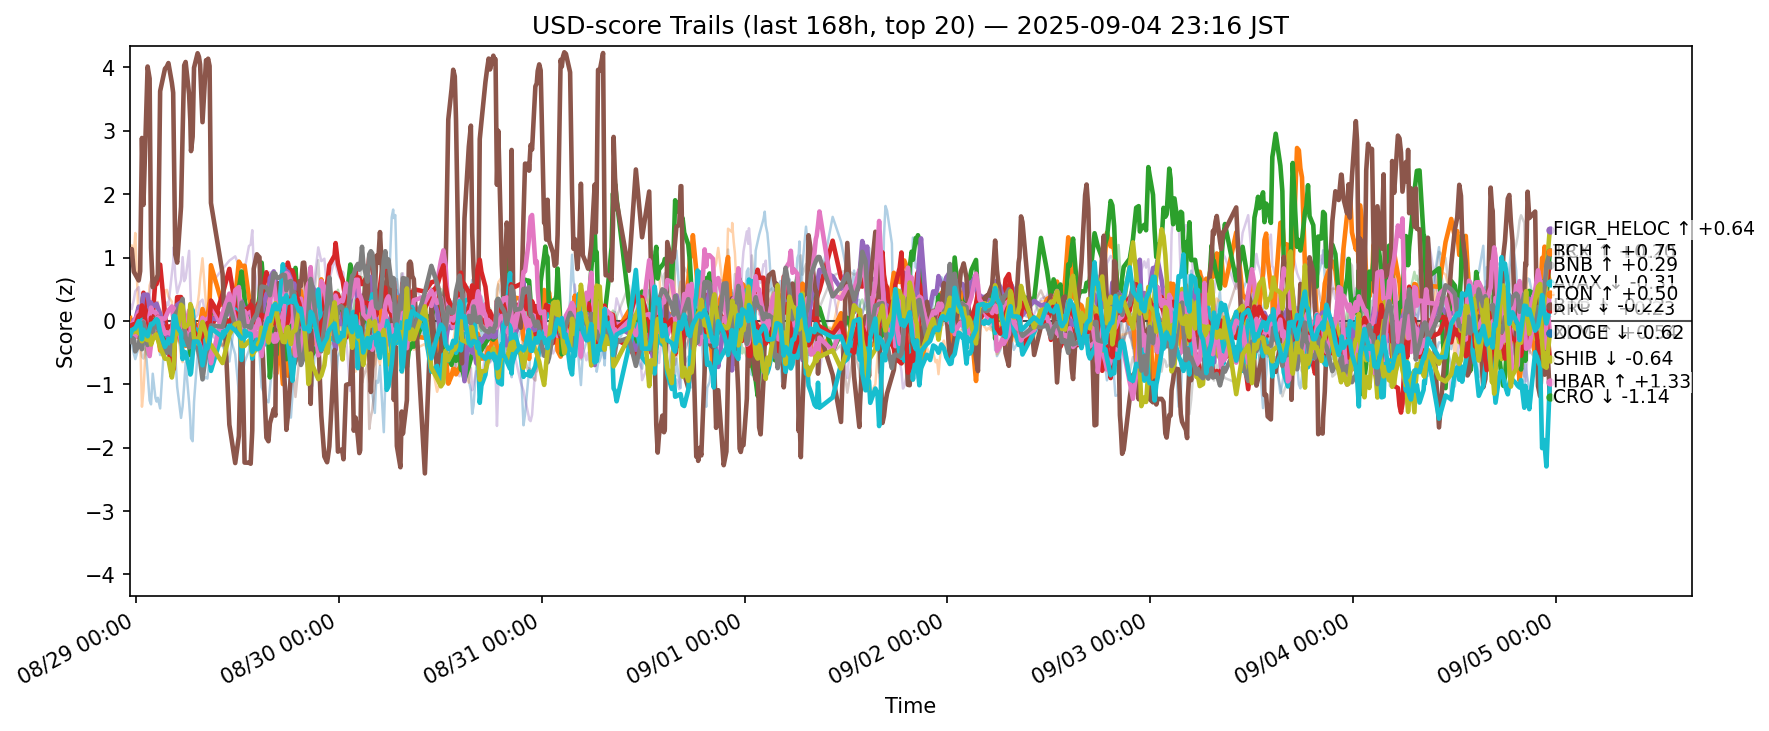

Source data for this figure (header and first rows):
ts, side, symbol, score
2025-08-28 14:17:16.522065+00:00, usd, ADA, -0.1268
2025-08-28 14:17:16.522065+00:00, usd, AVAX, 0.04523
2025-08-28 14:17:16.522065+00:00, usd, BCH, -0.2056
2025-08-28 14:17:16.522065+00:00, usd, BNB, -0.2033
2025-08-28 14:17:16.522065+00:00, usd, BTC, -0.1019
2025-08-28 14:17:16.522065+00:00, usd, CRO, 1.127
2025-08-28 14:17:16.522065+00:00, usd, DOGE, -0.08841
2025-08-28 14:17:16.522065+00:00, usd, DOT, 0.06248
2025-08-28 14:17:16.522065+00:00, usd, ETH, -0.1866
2025-08-28 14:17:16.522065+00:00, usd, HBAR, -0.1076
2025-08-28 14:17:16.522065+00:00, usd, HYPE, -0.3281
2025-08-28 14:17:16.522065+00:00, usd, LINK, 1.176
2025-08-28 14:17:16.522065+00:00, usd, LTC, -0.1843
2025-08-28 14:17:16.522065+00:00, usd, SHIB, -0.07587
2025-08-28 14:17:16.522065+00:00, usd, SOL, 0.2647
2025-08-28 14:17:16.522065+00:00, usd, SUI, -0.1158
2025-08-28 14:17:16.522065+00:00, usd, TON, -0.2724
2025-08-28 14:17:16.522065+00:00, usd, TRX, -0.3292
2025-08-28 14:17:16.522065+00:00, usd, XLM, -0.1751
2025-08-28 14:17:16.522065+00:00, usd, XRP, -0.2275
2025-08-28 14:28:36.861756+00:00, usd, ADA, -0.1326
2025-08-28 14:28:36.861756+00:00, usd, AVAX, -0.1082
2025-08-28 14:28:36.861756+00:00, usd, BCH, -0.1828
2025-08-28 14:28:36.861756+00:00, usd, BNB, -0.1705
2025-08-28 14:28:36.861756+00:00, usd, BTC, -0.08172
2025-08-28 14:28:36.861756+00:00, usd, CRO, 1.134
2025-08-28 14:28:36.861756+00:00, usd, DOGE, -0.05109
2025-08-28 14:28:36.861756+00:00, usd, DOT, 0.05603
2025-08-28 14:28:36.861756+00:00, usd, ETH, -0.2437
2025-08-28 14:28:36.861756+00:00, usd, HBAR, -0.1421
2025-08-28 14:28:36.861756+00:00, usd, HYPE, -0.359
2025-08-28 14:28:36.861756+00:00, usd, LINK, 1.193
2025-08-28 14:28:36.861756+00:00, usd, LTC, -0.1289
2025-08-28 14:28:36.861756+00:00, usd, SHIB, -0.06489
2025-08-28 14:28:36.861756+00:00, usd, SOL, 0.1879
2025-08-28 14:28:36.861756+00:00, usd, SUI, -0.1275
2025-08-28 14:28:36.861756+00:00, usd, TON, -0.2399
2025-08-28 14:28:36.861756+00:00, usd, TRX, -0.2632
2025-08-28 14:28:36.861756+00:00, usd, XLM, -0.1698
2025-08-28 14:28:36.861756+00:00, usd, XRP, -0.1571
2025-08-28 14:42:56.891647+00:00, usd, ADA, -0.1512
2025-08-28 14:42:56.891647+00:00, usd, AVAX, -0.1268
2025-08-28 14:42:56.891647+00:00, usd, BCH, -0.1259
2025-08-28 14:42:56.891647+00:00, usd, BNB, -0.06338
2025-08-28 14:42:56.891647+00:00, usd, BTC, 0.0148
2025-08-28 14:42:56.891647+00:00, usd, CRO, 0.7775
2025-08-28 14:42:56.891647+00:00, usd, DOGE, -0.0165
2025-08-28 14:42:56.891647+00:00, usd, DOT, 0.1672
2025-08-28 14:42:56.891647+00:00, usd, ETH, -0.156
2025-08-28 14:42:56.891647+00:00, usd, HBAR, -0.1441
2025-08-28 14:42:56.891647+00:00, usd, HYPE, -0.5132
2025-08-28 14:42:56.891647+00:00, usd, LINK, 1.013
2025-08-28 14:42:56.891647+00:00, usd, LTC, -0.1473
2025-08-28 14:42:56.891647+00:00, usd, SHIB, -0.05243
2025-08-28 14:42:56.891647+00:00, usd, SOL, 0.3286
2025-08-28 14:42:56.891647+00:00, usd, SUI, -0.06116
2025-08-28 14:42:56.891647+00:00, usd, TON, -0.2039
2025-08-28 14:42:56.891647+00:00, usd, TRX, -0.2866
2025-08-28 14:42:56.891647+00:00, usd, XLM, -0.1786
2025-08-28 14:42:56.891647+00:00, usd, XRP, -0.1262
... 12,480 more rows
